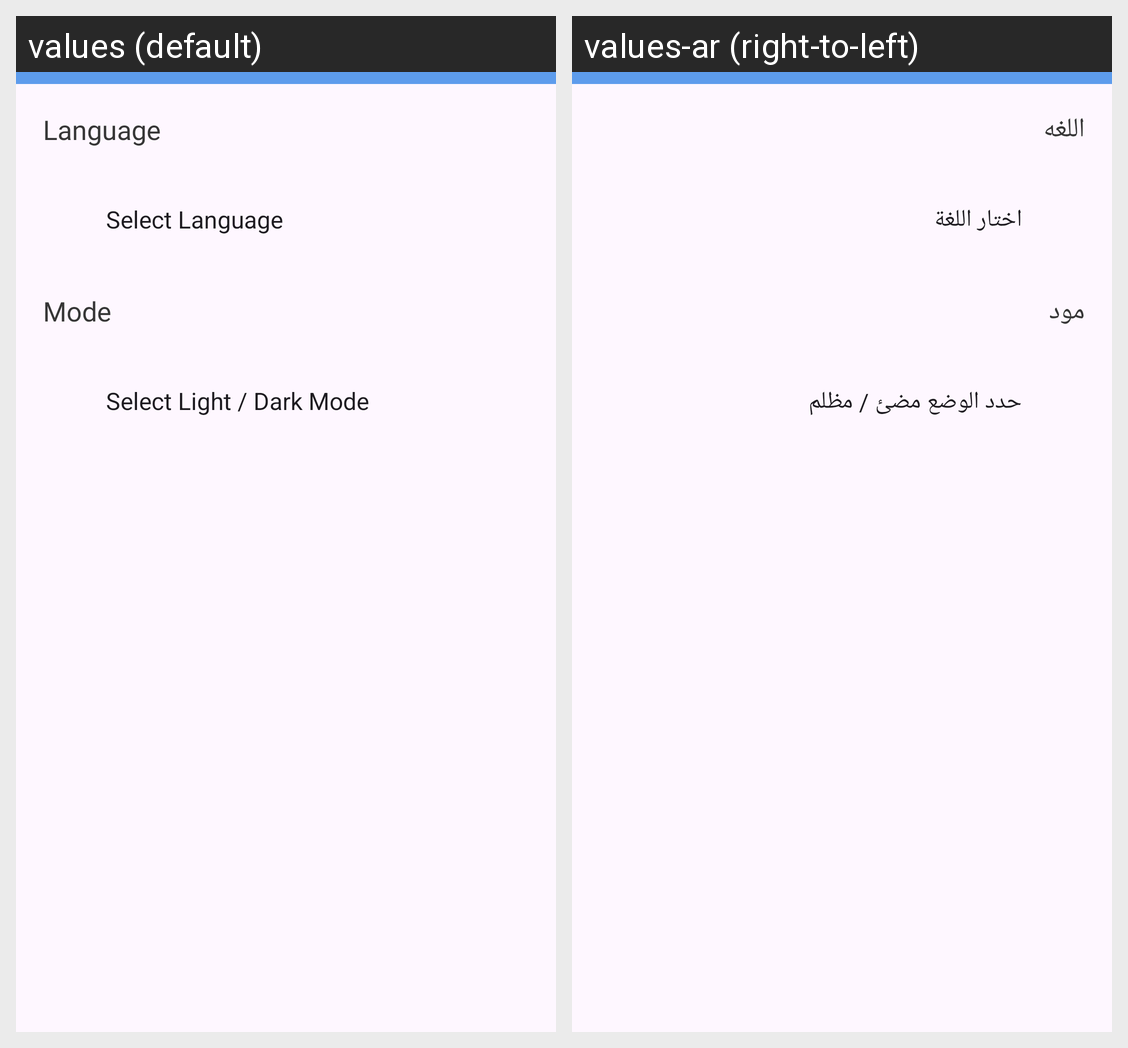

For this localized Android screen grid, give each drawn string resource with its value in every locale shown.
Android screen res/layout/fragment_settings.xml rendered under 2 locales, left to right: values (default), values-ar (right-to-left). Device: Nexus 5 (rendered at 1080×1920; each locale shown at half size, 540×960, under a caption strip naming it); theme Theme.TodoApp.
Strings drawn on this screen, with the default value and each locale's value (text and hints the layout hard-codes, and strings that could not be matched under every locale, appear in the picture but are not listed):

language
  values: Language
  values-ar: اللغه

mode
  values: Mode
  values-ar: مود
